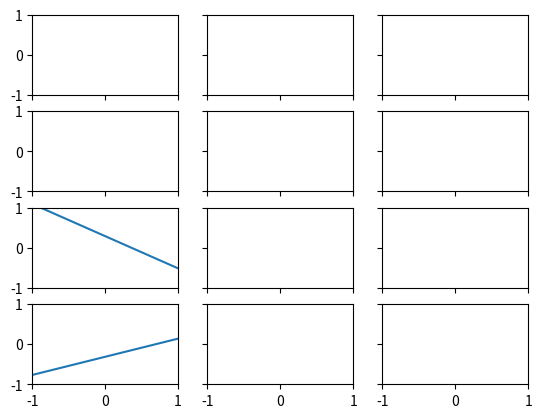

Python code for this plot:
import math
import numpy as np
from scipy.stats import multivariate_normal
import scipy
from mpl_toolkits.mplot3d import Axes3D
import matplotlib.pyplot as plt

def plotLines(ax_number, N_target, m_N, S_N):
    # Generate random weights with updated mean and covariance to plot 6 lines
    p_N = 6 # number of samples
    w0 = np.random.normal(m_N[0], S_N[0, 0], p_N)
    w1 = np.random.normal(m_N[1], S_N[1, 1], p_N)

    # Plot 6 lines given the distribution of the weights
    for n in range(w0.size):
        ax_number.plot(x, w0[n] + w1[n]*x, color='red')

    # Plot the data points
    for n in range(N_target):
        ax_number.scatter(x[n], target[n], facecolors='none', edgecolors='blue')
    
    ax_number.set_xlabel('x')
    ax_number.set_ylabel('y')

    return

def plotMultivariate(ax_number, mu_vector, covariance_mat):
    x_graphing = np.linspace(-1,1,500)
    y_graphing = np.linspace(-1,1,500)
    X, Y = np.meshgrid(x_graphing,y_graphing)
    pos = np.empty(X.shape + (2,))
    pos[:, :, 0] = X; pos[:, :, 1] = Y
    rv = multivariate_normal(mu_vector, covariance_mat)

    ax_number.contourf(X, Y, rv.pdf(pos))
    ax_number.scatter(a[0], a[1], color='white', marker='+')
    ax_number.set_xlabel('w0')
    ax_number.set_ylabel('w1')

# def plotLikelihood()

def plotPosterior(ax_number1, ax_number2, ax_number3, N_target):
    # Matrix of features through basis functions, size NxM, where M=2 in this case
    iota = np.array([[1, x[0]]])
    if N_target > 1:
        for i in range(N_target-1):
            add_me = np.array([[1, x[i+1]]]) # using the identity for each basis function
            iota = np.concatenate((iota, add_me), axis=0)
    print(iota)

    # Inverve of updated covariance matrix
    S_N_inverse = (alpha*np.identity(2) + beta*(np.matmul(np.transpose(iota),iota))) # Eq. 3.54
    # Updated covariance matrix of posterior
    S_N = np.linalg.inv(S_N_inverse)

    # Create the target vector and find the new mean of the weights
    target_vector = np.array([[target[0]]])
    if N_target > 1:
        for i in range(N_target-1):
            add_me = np.array([[target[i+1]]])
            target_vector = np.concatenate((target_vector, add_me), axis=0)
    m_N = beta * np.matmul(np.matmul(S_N, np.transpose(iota)), target_vector) # Eq. 3.53
    
    # Rearrange the mean vector such that the plotter can handle
    m_N = [m_N.item(0), m_N.item(1)]

    # TODO determine likelihood and plot
    weights_ml = np.matmul(np.transpose(iota), iota)
    weights_ml = np.linalg.inv(weights_ml)
    weights_ml = np.matmul(weights_ml, np.transpose(iota))
    weights_ml = np.matmul(weights_ml, target_vector)
    weights_ml = [weights_ml.item(0), weights_ml.item(1)]
    # print(weights_ml)

    # plotMultivariate(ax_number1, weights_ml, S_0)

    x_like = np.linspace(-1,1,100)
    ax_number1.plot(x_like, weights_ml[0] + weights_ml[1]*x_like)

    # plotLines(ax_number3, N_target, m_N, S_N)
    return

if __name__ == "__main__":

    # True weights we wish to recover
    a = [-0.3, 0.5]

    # Generate true data points from weights
    N = 20
    x = 2 * np.random.random_sample(N,) - 1

    # Add gaussian noise to the true data points
    noise_sigma = 0.2
    noise_mean = 0
    noise_t = np.random.normal(noise_mean, noise_sigma, x.shape)
    target = a[0] + a[1]*x # find true value of target
    target += noise_t # Eq. 3.7 add gaussian noise to target

    # Plot the prior with values give by Bishop
    beta = (1/noise_sigma)**2
    alpha = 2.0
    m_0 = [0, 0]
    S_0 = alpha**(-1)*np.identity(2)

    # plot 4x3 subplots with the same x-axis and y-axis scaling
    fig, ((ax1, ax2, ax3), (ax4, ax5, ax6), (ax7, ax8, ax9), (ax10, ax11, ax12)) = plt.subplots(4, 3, sharex=True, sharey=True)
    ax1.set_xlim(left = -1, right = 1)
    ax1.set_ylim(bottom = -1, top = 1)

    # # Plot the prior and six lines from the estimated weights
    # plotMultivariate(ax2, m_0, S_0)
    # plotLines(ax3, 0, m_0, S_0)
    
    # Improve the model by using draws from the data
    # plotPosterior(ax4, ax5, ax6, 1) # 1 data point
    plotPosterior(ax7, ax8, ax9, 2) # 2 data points
    plotPosterior(ax10, ax11, ax12, 20) # 20 data points

    plt.show()